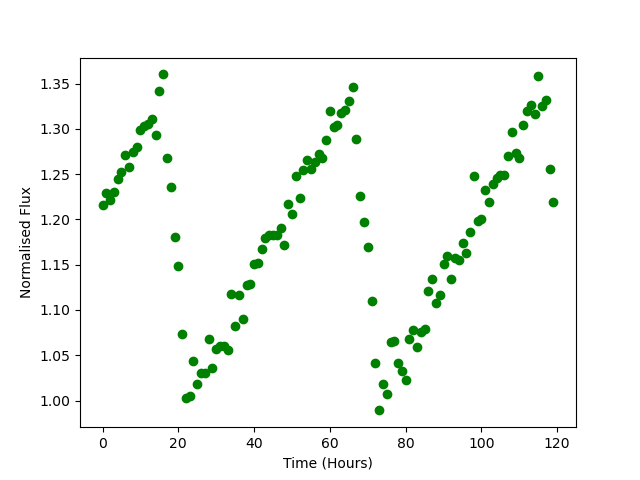

Source data for this figure (header and first rows):
Time, Flux
0.0, 1.216
1.0, 1.229
2.0, 1.221
3.0, 1.23
4.0, 1.245
5.0, 1.253
6.0, 1.271
7.0, 1.258
8.0, 1.274
9.0, 1.281
10.0, 1.299
11.0, 1.303
12.0, 1.306
13.0, 1.311
14.0, 1.293
15.0, 1.342
16.0, 1.36
17.0, 1.268
18.0, 1.236
19.0, 1.18
20.0, 1.149
21.0, 1.074
22.0, 1.003
23.0, 1.005
24.0, 1.044
25.0, 1.019
26.0, 1.03
27.0, 1.031
28.0, 1.068
29.0, 1.036
30.0, 1.056
31.0, 1.061
32.0, 1.06
33.0, 1.056
34.0, 1.118
35.0, 1.083
36.0, 1.116
37.0, 1.09
38.0, 1.128
39.0, 1.128
40.0, 1.151
41.0, 1.152
42.0, 1.167
43.0, 1.179
44.0, 1.182
45.0, 1.183
46.0, 1.183
47.0, 1.191
48.0, 1.172
49.0, 1.217
50.0, 1.206
51.0, 1.248
52.0, 1.224
53.0, 1.255
54.0, 1.265
55.0, 1.256
56.0, 1.264
57.0, 1.273
58.0, 1.267
59.0, 1.288
... 60 more rows
